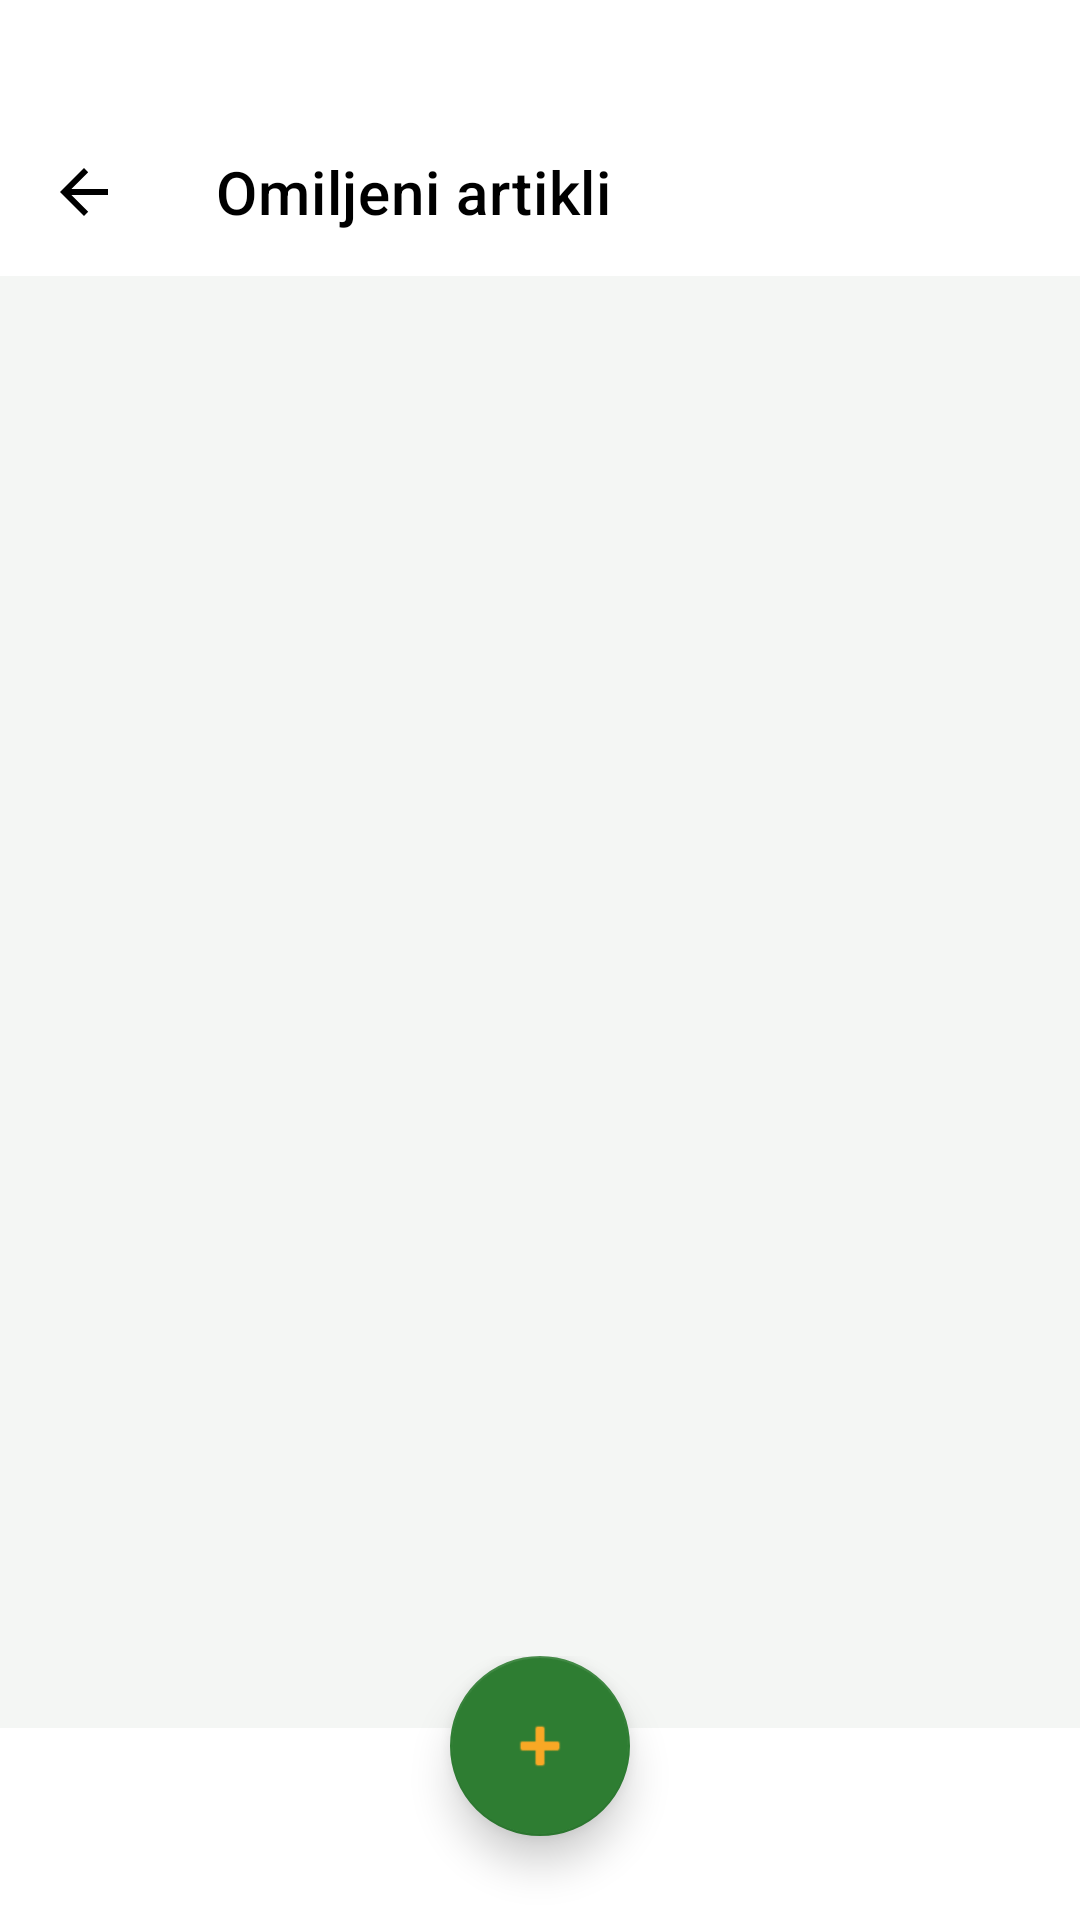

Android layout source for this screen:
<!-- AndroidManifest.xml: application theme Theme.Koza -->
<!-- res/layout/activity_omiljeni.xml -->
<?xml version="1.0" encoding="utf-8"?>
<LinearLayout xmlns:android="http://schemas.android.com/apk/res/android"
    xmlns:app="http://schemas.android.com/apk/res-auto"
    android:layout_width="match_parent"
    android:layout_height="match_parent"
    android:background="@color/koza_bg"
    android:orientation="vertical">

    <com.google.android.material.appbar.AppBarLayout
        android:layout_width="match_parent"
        android:layout_height="wrap_content"
        android:background="@color/white"
        app:elevation="4dp">

        <com.google.android.material.appbar.MaterialToolbar
            android:id="@+id/toolbar_omiljeni"
            android:layout_width="match_parent"
            android:layout_height="?attr/actionBarSize"
            android:layout_marginTop="36dp"
            android:background="@color/white"
            app:navigationIcon="@drawable/abc_ic_ab_back_material"
            app:title="Omiljeni artikli"
            app:titleTextColor="@color/black"
            app:navigationIconTint="@color/black" />
    </com.google.android.material.appbar.AppBarLayout>

    <androidx.recyclerview.widget.RecyclerView
        android:id="@+id/rv_omiljeni"
        android:layout_width="match_parent"
        android:layout_height="0dp"
        android:layout_weight="1"
        android:padding="8dp"
        android:clipToPadding="false" />

    <include layout="@layout/layout_bottom_nav" />

</LinearLayout>
<!-- res/layout/layout_bottom_nav.xml (included above) -->
<?xml version="1.0" encoding="utf-8"?>
<FrameLayout xmlns:android="http://schemas.android.com/apk/res/android"
    xmlns:app="http://schemas.android.com/apk/res-auto"
    android:layout_width="match_parent"
    android:layout_height="wrap_content"
    android:clipChildren="false"
    android:clipToPadding="false">

    <com.google.android.material.bottomnavigation.BottomNavigationView
        android:id="@+id/bottom_nav"
        android:layout_width="match_parent"
        android:layout_height="64dp"
        android:layout_marginTop="24dp"
        android:background="@color/white"
        app:menu="@menu/bottom_nav_menu"
        app:itemIconTint="@color/nav_item_selector"
        app:itemTextColor="@color/nav_item_selector"
        app:labelVisibilityMode="unlabeled"
        app:elevation="0dp" />

    <com.google.android.material.floatingactionbutton.FloatingActionButton
        android:id="@+id/fab_add"
        android:layout_width="wrap_content"
        android:layout_height="wrap_content"
        android:layout_gravity="top|center_horizontal"
        android:layout_marginTop="0dp"
        android:src="@android:drawable/ic_input_add"
        android:contentDescription="Dodaj oglas"
        app:backgroundTint="@color/koza_green"
        app:tint="@color/koza_yellow"
        app:fabCustomSize="60dp"
        app:elevation="8dp" />

</FrameLayout>
<!-- resources referenced by this layout -->
<resources>
  <color name="black">#000000</color>
  <color name="koza_bg">#F4F6F4</color>
  <color name="koza_green">#2E7D32</color>
  <color name="koza_yellow">#F9A825</color>
  <color name="white">#FFFFFF</color>
  <style name="Theme.Koza" parent="Theme.MaterialComponents.Light.NoActionBar">
          
          <item name="colorPrimary">@color/koza_green</item>
          <item name="colorPrimaryVariant">@color/koza_green_dark</item>
          <item name="colorOnPrimary">@color/white</item>
          
          <item name="colorSecondary">@color/koza_yellow</item>
          <item name="colorSecondaryVariant">@color/koza_yellow</item>
          <item name="colorOnSecondary">@color/text_dark</item>
          
          <item name="android:statusBarColor">?attr/colorPrimaryVariant</item>
          
      </style>
  <color name="koza_green_dark">#1B5E20</color>
  <color name="text_dark">#212121</color>
</resources>
